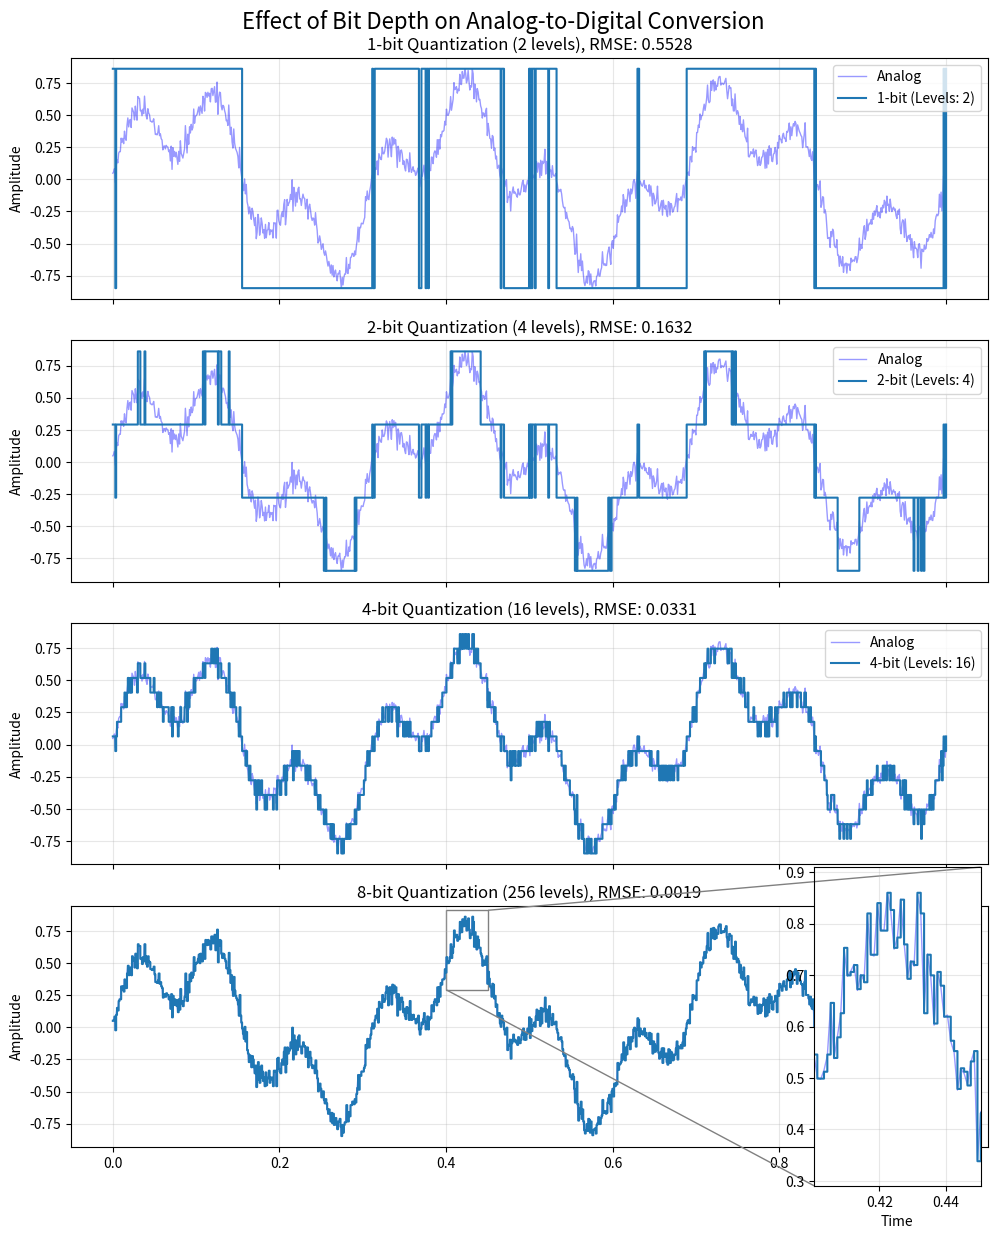

Source code (Python):
import numpy as np
import matplotlib.pyplot as plt

def analog_to_digital(signal, bit_depth):
    """
    Convert an analog signal to digital based on the specified bit depth
    
    Args:
        signal: The original analog signal
        bit_depth: Number of bits to use for quantization
    
    Returns:
        Digitized signal with quantization based on bit depth
    """
    # Calculate number of quantization levels (2^bit_depth)
    levels = 2**bit_depth
    
    # Find min and max of signal to normalize
    signal_min = np.min(signal)
    signal_max = np.max(signal)
    
    # Normalize signal to range [0, 1]
    normalized = (signal - signal_min) / (signal_max - signal_min)
    
    # Quantize to specified bit depth
    quantized = np.round(normalized * (levels - 1)) / (levels - 1)
    
    # Scale back to original range
    digital_signal = quantized * (signal_max - signal_min) + signal_min
    
    return digital_signal

# Generate analog signal (a sine wave with some noise)
def generate_signal(num_samples=1000):
    t = np.linspace(0, 1, num_samples)
    # Create a composite signal with two frequencies and some noise
    signal = 0.5 * np.sin(2 * np.pi * 3 * t) + 0.3 * np.sin(2 * np.pi * 10 * t)
    # Add some noise
    noise = np.random.normal(0, 0.05, num_samples)
    return t, signal + noise

# Create figure to visualize bit depth effects
def visualize_bit_depth():
    # Generate our sample signal
    t, analog_signal = generate_signal()
    
    # Create a figure with subplots for different bit depths
    fig, axs = plt.subplots(4, 1, figsize=(10, 12), sharex=True)
    
    # List of bit depths to demonstrate
    bit_depths = [1, 2, 4, 8]
    
    # Plot original analog signal on all subplots with higher visibility
    for ax in axs:
        ax.plot(t, analog_signal, 'blue', linewidth=1, alpha=0.4, label='Analog')
    
    # Plot each digital representation with different bit depths
    for i, bits in enumerate(bit_depths):
        digital_signal = analog_to_digital(analog_signal, bits)
        
        # Calculate and display quantization error
        error = np.sqrt(np.mean((analog_signal - digital_signal)**2))
        
        # Plot digital signal
        axs[i].step(t, digital_signal, where='post', linewidth=1.5, 
                   label=f'{bits}-bit (Levels: {2**bits})')
        
        # Customize subplot
        axs[i].set_ylabel('Amplitude')
        axs[i].set_title(f'{bits}-bit Quantization ({2**bits} levels), RMSE: {error:.4f}')
        axs[i].legend(loc='upper right')
        axs[i].grid(True, alpha=0.3)
    
    # Add a zoomed inset for the 8-bit plot to show detail
    from mpl_toolkits.axes_grid1.inset_locator import zoomed_inset_axes, mark_inset
    
    # Create the zoomed inset
    zoom_ax = zoomed_inset_axes(axs[3], 4, loc='center right')
    zoom_ax.plot(t, analog_signal, 'blue', linewidth=1, alpha=0.4)
    zoom_ax.step(t, analog_to_digital(analog_signal, 8), where='post', linewidth=1.5)
    
    # Set the limits for the zoomed region
    zoom_region_start = 400
    zoom_region_end = 450
    y_min = min(analog_signal[zoom_region_start:zoom_region_end]) - 0.05
    y_max = max(analog_signal[zoom_region_start:zoom_region_end]) + 0.05
    
    zoom_ax.set_xlim(t[zoom_region_start], t[zoom_region_end])
    zoom_ax.set_ylim(y_min, y_max)
    zoom_ax.grid(True, alpha=0.3)
    
    # Add connecting lines to show the zoomed region
    mark_inset(axs[3], zoom_ax, loc1=1, loc2=3, fc="none", ec="0.5")
    
    # Final touches for the entire figure
    plt.xlabel('Time')
    fig.suptitle('Effect of Bit Depth on Analog-to-Digital Conversion', fontsize=16)
    plt.tight_layout()
    plt.subplots_adjust(top=0.94)
    
    plt.savefig('bit_depth_visualization.png', dpi=300)
    plt.show()

if __name__ == "__main__":
    visualize_bit_depth()